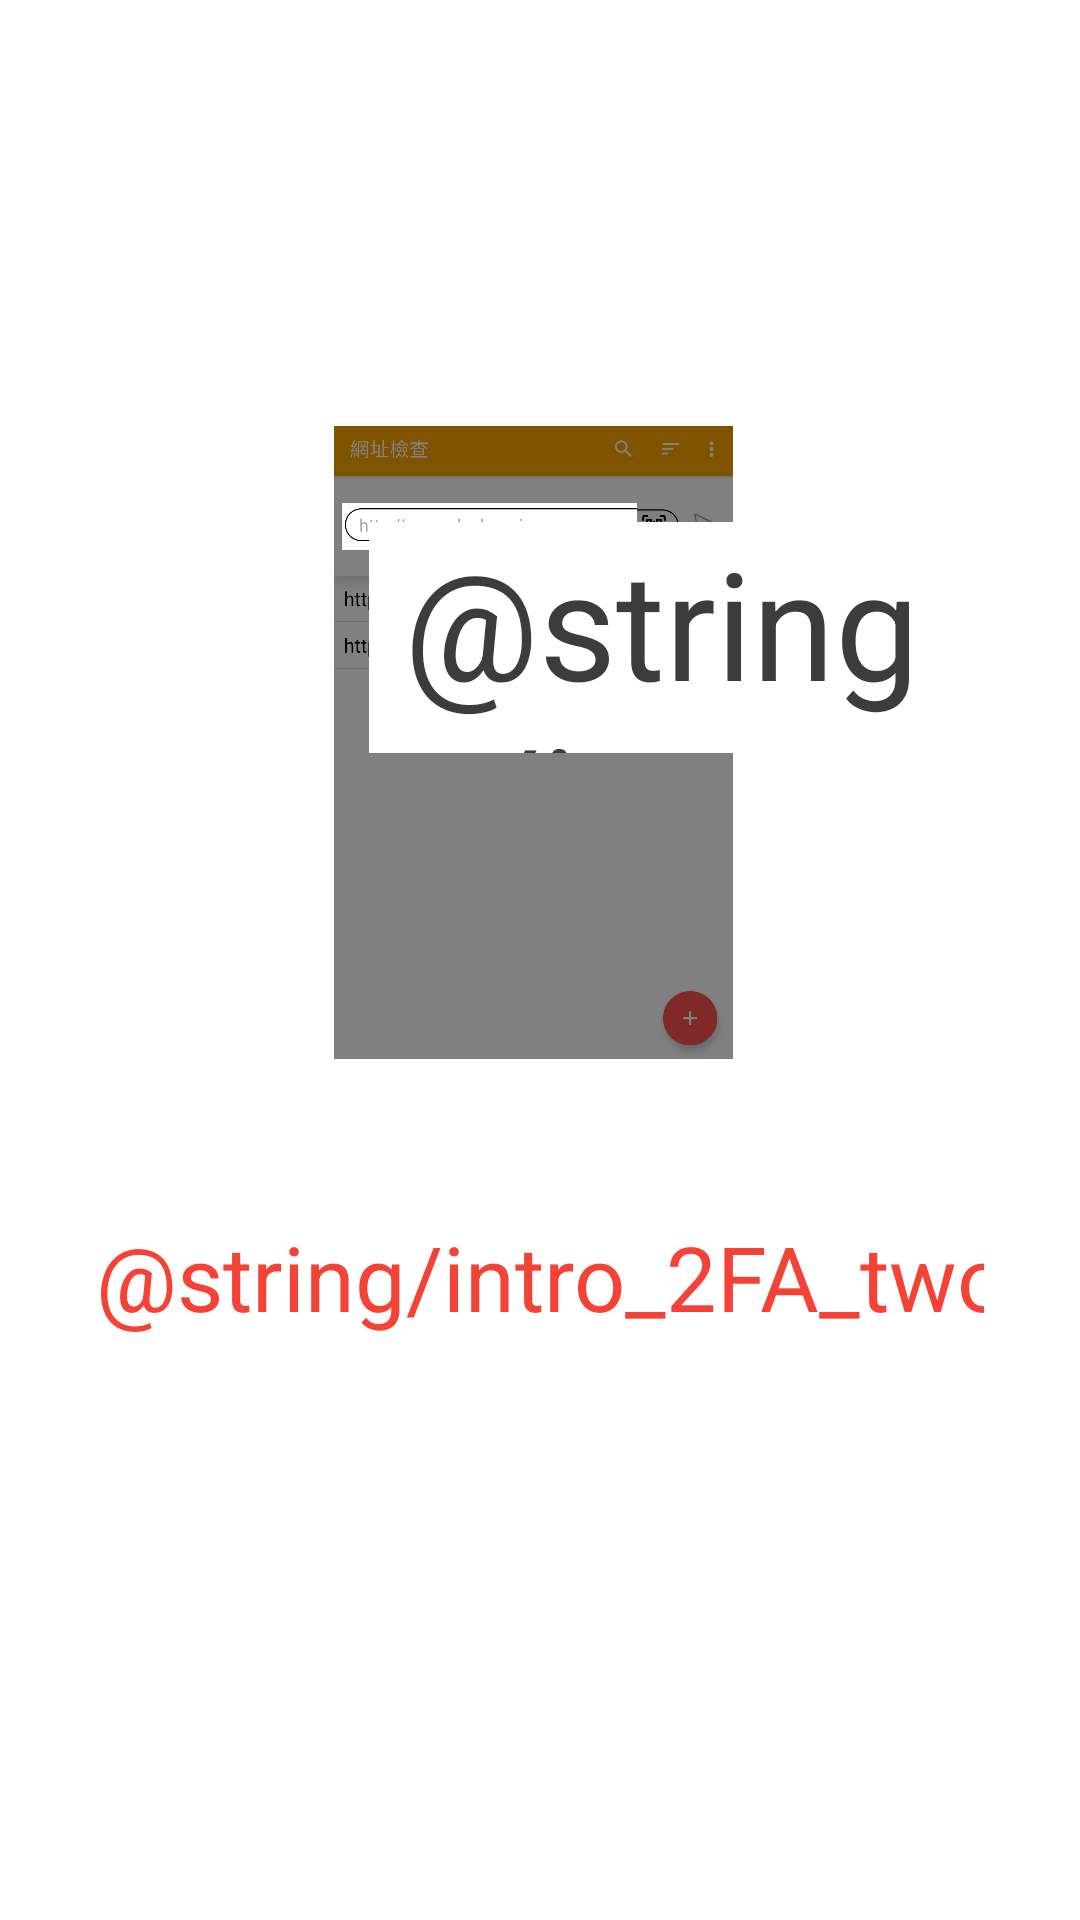

The Android layout XML behind this screen, and the referenced resources:
<!-- AndroidManifest.xml: application theme Theme.Aegis.Launch -->
<!-- res/layout/fragment_main_two.xml -->
<?xml version="1.0" encoding="utf-8"?>
<androidx.constraintlayout.widget.ConstraintLayout
    xmlns:android="http://schemas.android.com/apk/res/android"
    xmlns:app="http://schemas.android.com/apk/res-auto"
    xmlns:tools="http://schemas.android.com/tools"
    android:layout_width="match_parent"
    android:layout_height="match_parent"
    android:padding="32dp">


    <TextView
        android:id="@+id/textView8"
        android:layout_width="333dp"
        android:layout_height="124dp"
        android:background="#FFFFFF"
        android:text="@string/intro_2FA_two"
        android:textColor="#F44336"
        android:gravity="center"
        android:textSize="30sp"
        app:layout_constraintBottom_toBottomOf="parent"
        app:layout_constraintEnd_toEndOf="parent"
        app:layout_constraintHorizontal_bias="0.41"
        app:layout_constraintStart_toStartOf="parent"
        app:layout_constraintTop_toBottomOf="@+id/imageView6"
        app:layout_constraintVertical_bias="0.081" />

    <ImageView
        android:id="@+id/imageView6"
        android:layout_width="343dp"
        android:layout_height="211dp"
        app:layout_constraintBottom_toBottomOf="parent"
        app:layout_constraintEnd_toEndOf="parent"
        app:layout_constraintHorizontal_bias="0.558"
        app:layout_constraintStart_toStartOf="parent"
        app:layout_constraintTop_toTopOf="parent"
        app:layout_constraintVertical_bias="0.301"
        app:srcCompat="@drawable/two" />

    <TextView
        android:id="@+id/textView11"
        android:layout_width="195dp"
        android:layout_height="77dp"
        android:background="#FFFFFF"
        android:gravity="center"
        android:text="@string/intro_2FA_two_1"
        android:textColor="#3C3C3C"
        android:textSize="50sp"
        app:layout_constraintBottom_toBottomOf="@+id/imageView6"
        app:layout_constraintEnd_toEndOf="@+id/imageView6"
        app:layout_constraintHorizontal_bias="0.79"
        app:layout_constraintStart_toStartOf="@+id/imageView6"
        app:layout_constraintTop_toTopOf="@+id/imageView6"
        app:layout_constraintVertical_bias="0.238" />
</androidx.constraintlayout.widget.ConstraintLayout>
<!-- resources referenced by this layout -->
<resources>
  <!-- drawable two: png bitmap (drawable-hdpi, 16067 bytes) -->
  <style name="Theme.Aegis.Launch" parent="Theme.MaterialComponents.DayNight.NoActionBar">
          
          <item name="colorPrimary">@color/colorPrimary</item>
          <item name="android:windowDrawsSystemBarBackgrounds">true</item>
          <item name="android:statusBarColor">@android:color/transparent</item>
      </style>
  <color name="colorPrimary">#FFA500</color>
</resources>
